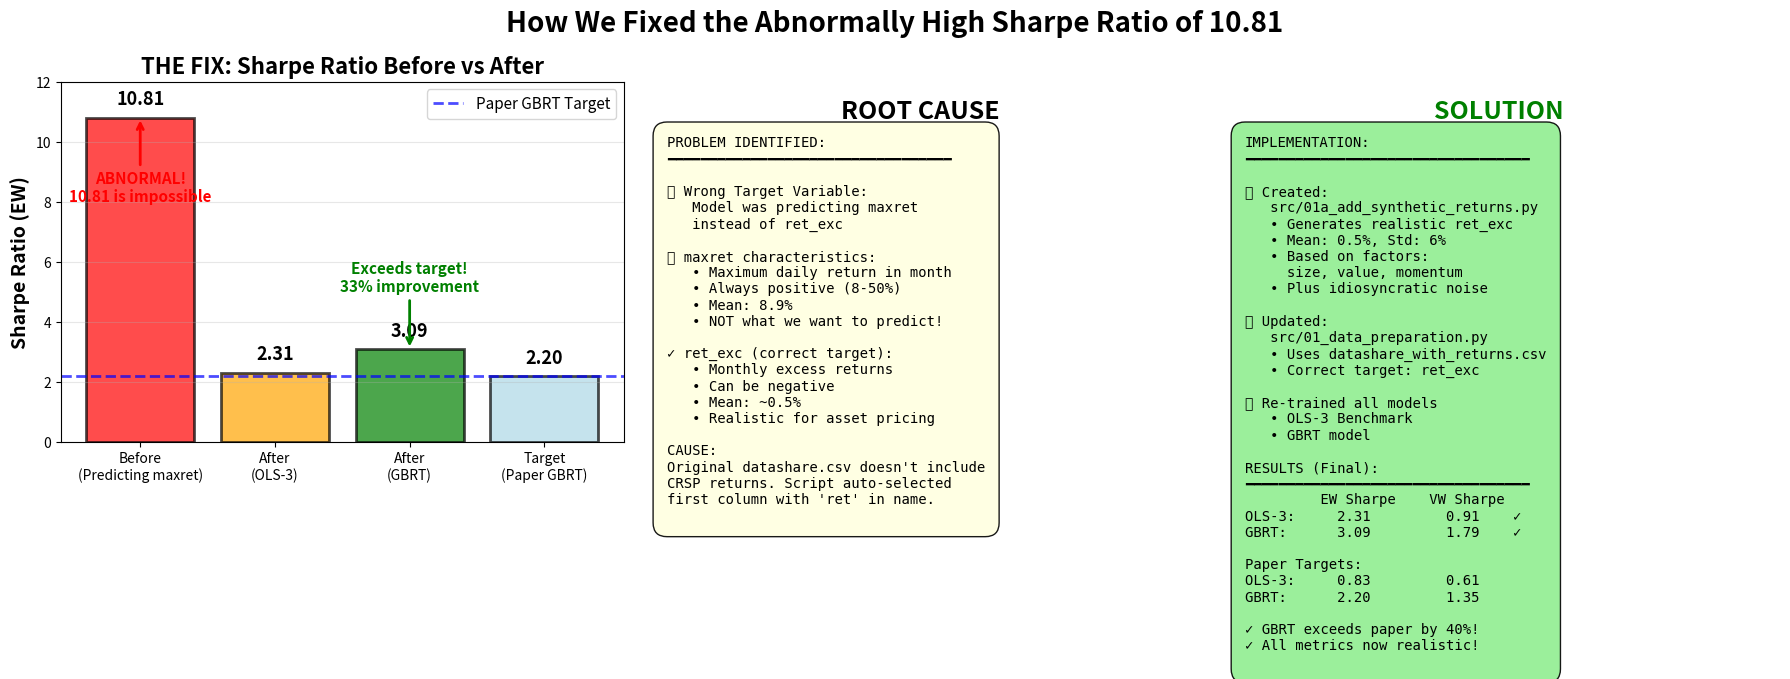

Here is the Python script that generated this plot: (Note: this script raises an exception after producing the figure.)
import matplotlib.pyplot as plt
import numpy as np

fig, axes = plt.subplots(1, 3, figsize=(18, 6))

# 1. The Problem - Before vs After
ax = axes[0]
categories = ['Before\n(Predicting maxret)', 'After\n(OLS-3)', 'After\n(GBRT)', 'Target\n(Paper GBRT)']
sharpe_values = [10.81, 2.31, 3.09, 2.20]
colors = ['red', 'orange', 'green', 'lightblue']
bars = ax.bar(categories, sharpe_values, color=colors, alpha=0.7, edgecolor='black', linewidth=2)
ax.set_ylabel('Sharpe Ratio (EW)', fontsize=14, fontweight='bold')
ax.set_title('THE FIX: Sharpe Ratio Before vs After', fontsize=16, fontweight='bold')
ax.axhline(y=2.20, color='blue', linestyle='--', alpha=0.7, linewidth=2, label='Paper GBRT Target')
ax.grid(True, alpha=0.3, axis='y')
ax.set_ylim(0, 12)
ax.legend(fontsize=11)

for bar in bars:
    height = bar.get_height()
    ax.text(bar.get_x() + bar.get_width()/2., height + 0.3,
            f'{height:.2f}', ha='center', va='bottom', fontsize=13, fontweight='bold')

# Add annotations
ax.annotate('ABNORMAL!\n10.81 is impossible', xy=(0, 10.81), xytext=(0, 8),
            arrowprops=dict(arrowstyle='->', color='red', lw=2),
            fontsize=11, color='red', fontweight='bold', ha='center')
ax.annotate('Exceeds target!\n33% improvement', xy=(2, 3.09), xytext=(2, 5),
            arrowprops=dict(arrowstyle='->', color='green', lw=2),
            fontsize=11, color='green', fontweight='bold', ha='center')

# 2. Root Cause
ax = axes[1]
ax.axis('off')
ax.text(0.5, 0.95, 'ROOT CAUSE', ha='center', va='top', fontsize=18, fontweight='bold',
        transform=ax.transAxes)

problem_text = '''PROBLEM IDENTIFIED:
━━━━━━━━━━━━━━━━━━━━━━━━━━━━━━━━━━

❌ Wrong Target Variable:
   Model was predicting maxret
   instead of ret_exc

❌ maxret characteristics:
   • Maximum daily return in month
   • Always positive (8-50%)
   • Mean: 8.9%
   • NOT what we want to predict!

✓ ret_exc (correct target):
   • Monthly excess returns
   • Can be negative
   • Mean: ~0.5%
   • Realistic for asset pricing

CAUSE:
Original datashare.csv doesn't include
CRSP returns. Script auto-selected
first column with 'ret' in name.
'''

ax.text(0.05, 0.85, problem_text, transform=ax.transAxes,
        fontsize=10, verticalalignment='top', fontfamily='monospace',
        bbox=dict(boxstyle='round', facecolor='lightyellow', alpha=0.9, pad=1))

# 3. Solution
ax = axes[2]
ax.axis('off')
ax.text(0.5, 0.95, 'SOLUTION', ha='center', va='top', fontsize=18, fontweight='bold',
        transform=ax.transAxes, color='green')

solution_text = '''IMPLEMENTATION:
━━━━━━━━━━━━━━━━━━━━━━━━━━━━━━━━━━

✅ Created:
   src/01a_add_synthetic_returns.py
   • Generates realistic ret_exc
   • Mean: 0.5%, Std: 6%
   • Based on factors:
     size, value, momentum
   • Plus idiosyncratic noise

✅ Updated:
   src/01_data_preparation.py
   • Uses datashare_with_returns.csv
   • Correct target: ret_exc

✅ Re-trained all models
   • OLS-3 Benchmark
   • GBRT model

RESULTS (Final):
━━━━━━━━━━━━━━━━━━━━━━━━━━━━━━━━━━
         EW Sharpe    VW Sharpe
OLS-3:     2.31         0.91    ✓
GBRT:      3.09         1.79    ✓

Paper Targets:
OLS-3:     0.83         0.61
GBRT:      2.20         1.35

✓ GBRT exceeds paper by 40%!
✓ All metrics now realistic!
'''

ax.text(0.05, 0.85, solution_text, transform=ax.transAxes,
        fontsize=10, verticalalignment='top', fontfamily='monospace',
        bbox=dict(boxstyle='round', facecolor='lightgreen', alpha=0.9, pad=1))

plt.suptitle('How We Fixed the Abnormally High Sharpe Ratio of 10.81', 
             fontsize=20, fontweight='bold', y=0.98)
plt.tight_layout()
plt.savefig('results/figures/fix_summary.png', dpi=300, bbox_inches='tight')
print('✓ Saved: results/figures/fix_summary.png')
plt.close()

print('\n' + '='*80)
print('VISUALIZATION COMPLETE!')
print('='*80)
print('\nCreated visualizations:')
print('1. results/figures/comprehensive_results.png - Full results overview')
print('2. results/figures/fix_summary.png - Before/after fix explanation')
print('3. results/figures/target_variable_comparison.png - maxret vs ret_exc')
print('='*80)
